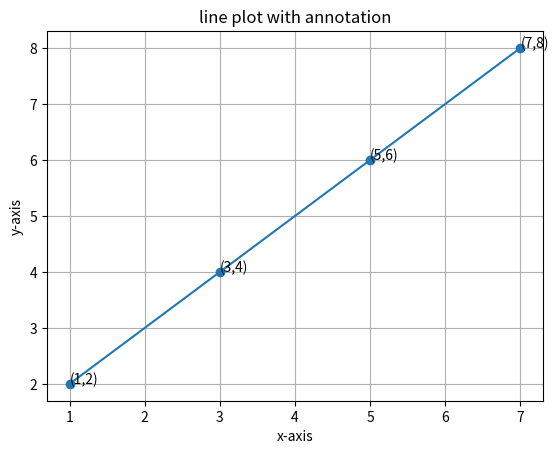

Write Python code to recreate this figure.
import numpy as np
import matplotlib.pyplot as plt
import pandas as pd

x_axis=np.array([1,3,5,7])
y_axis=np.array([2,4,6,8])
print(x_axis)
plt.plot(x_axis,y_axis,marker="o")
for x1,y1 in zip(x_axis,y_axis): 
    print(x1,y1)
    plt.annotate(f"({x1},{y1})",(x1,y1))   ## annotation
plt.xlabel("x-axis")
plt.ylabel("y-axis")
plt.title("line plot with annotation")
plt.grid(True)
plt.show()
